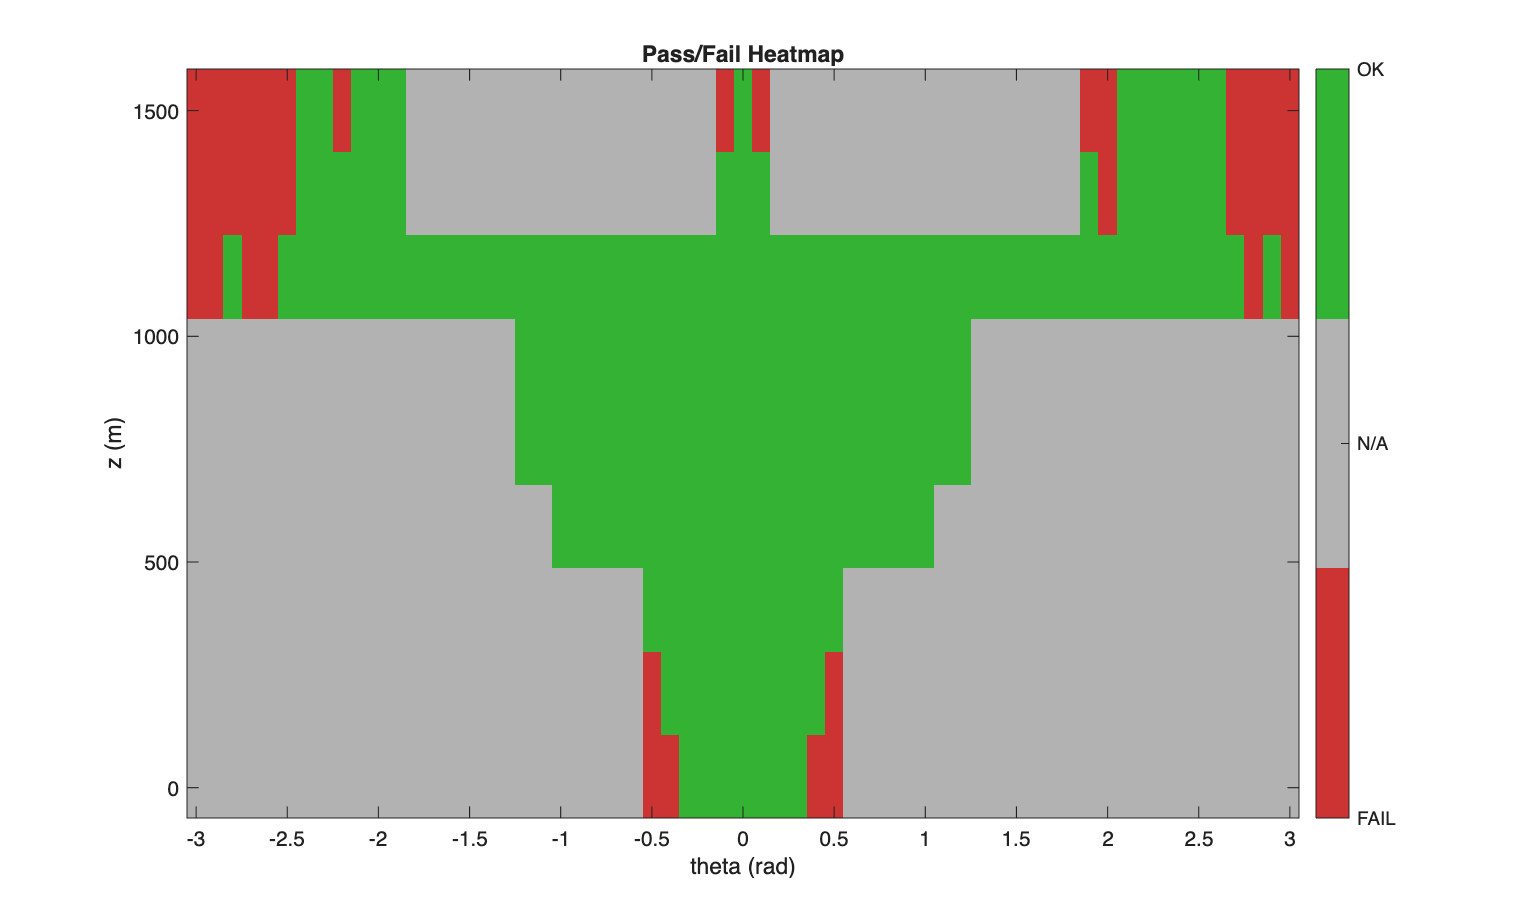

Data behind this chart, as committed beside it:
z, th, score, pass
25, -0.5, 0, 0
25, -0.4, 0, 0
25, -0.3, 69.62, 1
25, -0.2, 79.58, 1
25, -0.1, 89.17, 1
25, 0, 97.94, 1
25, 0.1, 89.17, 1
25, 0.2, 79.58, 1
25, 0.3, 69.62, 1
25, 0.4, 0, 0
25, 0.5, 0, 0
50, -0.5, 0, 0
50, -0.4, 69.94, 1
50, -0.3, 76.17, 1
50, -0.2, 83.22, 1
50, -0.1, 90.03, 1
50, 0, 96.11, 1
50, 0.1, 90.03, 1
50, 0.2, 83.22, 1
50, 0.3, 76.17, 1
50, 0.4, 69.94, 1
50, 0.5, 0, 0
100, -0.5, 83.66, 1
100, -0.4, 83.24, 1
100, -0.3, 85.94, 1
100, -0.2, 89.07, 1
100, -0.1, 92.05, 1
100, 0, 94.57, 1
100, 0.1, 92.05, 1
100, 0.2, 89.07, 1
100, 0.3, 85.94, 1
100, 0.4, 83.24, 1
100, 0.5, 83.66, 1
200, -1, 83.17, 1
200, -0.9, 86.61, 1
200, -0.8, 88.45, 1
200, -0.7, 89.52, 1
200, -0.6, 90.42, 1
200, -0.5, 91.25, 1
200, -0.4, 93.55, 1
200, -0.3, 93.62, 1
200, -0.2, 93.69, 1
200, -0.1, 93.75, 1
200, 0, 93.85, 1
200, 0.1, 93.75, 1
200, 0.2, 93.69, 1
200, 0.3, 93.62, 1
200, 0.4, 93.55, 1
200, 0.5, 91.25, 1
200, 0.6, 90.42, 1
200, 0.7, 89.52, 1
200, 0.8, 88.45, 1
200, 0.9, 86.61, 1
200, 1, 83.17, 1
350, -1.2, 79.98, 1
350, -1.1, 85.99, 1
350, -1, 86.4, 1
350, -0.9, 85.94, 1
350, -0.8, 85.86, 1
350, -0.7, 86.06, 1
... 159 more rows
